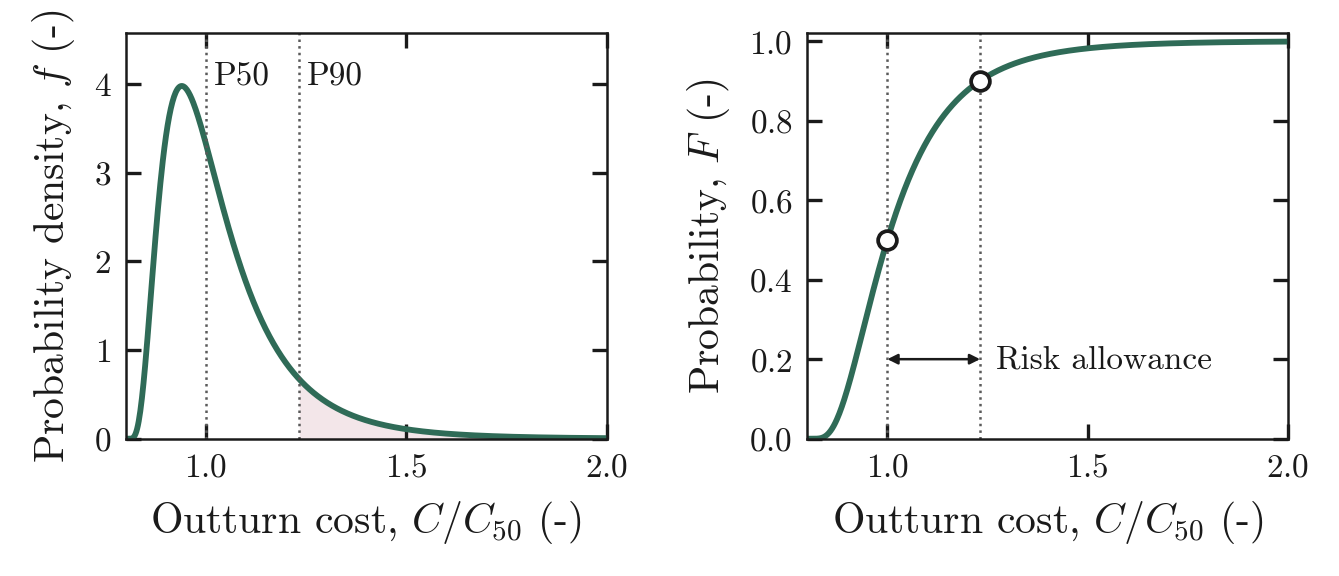

Data behind this chart, as committed beside it:
C_over_C50, pdf, cdf
0.8, 2.85401e-212, 5.3701e-223
0.802, 5.4718e-11, 8.43356e-15
0.804, 9.92477e-08, 3.5802e-11
0.806, 4.30709e-06, 2.58691e-09
0.808, 4.73919e-05, 4.11498e-08
0.81, 0.0002599, 3.01729e-07
0.812, 0.0009422, 1.39136e-06
0.814, 0.002604, 4.72653e-06
0.816, 0.005958, 1.29525e-05
0.818, 0.01186, 3.03e-05
0.82, 0.02126, 6.28175e-05
0.822, 0.0351, 0.0001185
0.824, 0.05426, 0.000207
0.826, 0.07951, 0.0003399
0.828, 0.1115, 0.00053
0.83, 0.1506, 0.0007913
0.8321, 0.1972, 0.001138
0.8341, 0.2513, 0.001586
0.8361, 0.313, 0.00215
0.8381, 0.3819, 0.002845
0.8401, 0.4579, 0.003685
0.8421, 0.5405, 0.004684
0.8441, 0.6292, 0.005855
0.8461, 0.7234, 0.007209
0.8481, 0.8226, 0.008757
0.8501, 0.9261, 0.01051
0.8521, 1.033, 0.01247
0.8541, 1.143, 0.01465
0.8561, 1.256, 0.01705
0.8581, 1.37, 0.01968
0.8601, 1.486, 0.02254
0.8621, 1.602, 0.02564
0.8641, 1.718, 0.02896
0.8661, 1.834, 0.03252
0.8681, 1.948, 0.03631
0.8701, 2.062, 0.04033
0.8721, 2.174, 0.04457
0.8741, 2.283, 0.04903
0.8761, 2.39, 0.05371
0.8781, 2.495, 0.05861
0.8801, 2.596, 0.06371
0.8821, 2.695, 0.06901
0.8841, 2.79, 0.0745
0.8861, 2.881, 0.08018
0.8881, 2.969, 0.08604
0.8901, 3.053, 0.09208
0.8922, 3.134, 0.09828
0.8942, 3.211, 0.1046
0.8962, 3.283, 0.1111
0.8982, 3.352, 0.1178
0.9002, 3.417, 0.1246
0.9022, 3.478, 0.1315
0.9042, 3.535, 0.1385
0.9062, 3.588, 0.1456
0.9082, 3.638, 0.1529
0.9102, 3.683, 0.1602
0.9122, 3.726, 0.1676
0.9142, 3.764, 0.1751
0.9162, 3.799, 0.1827
0.9182, 3.831, 0.1903
... 540 more rows
